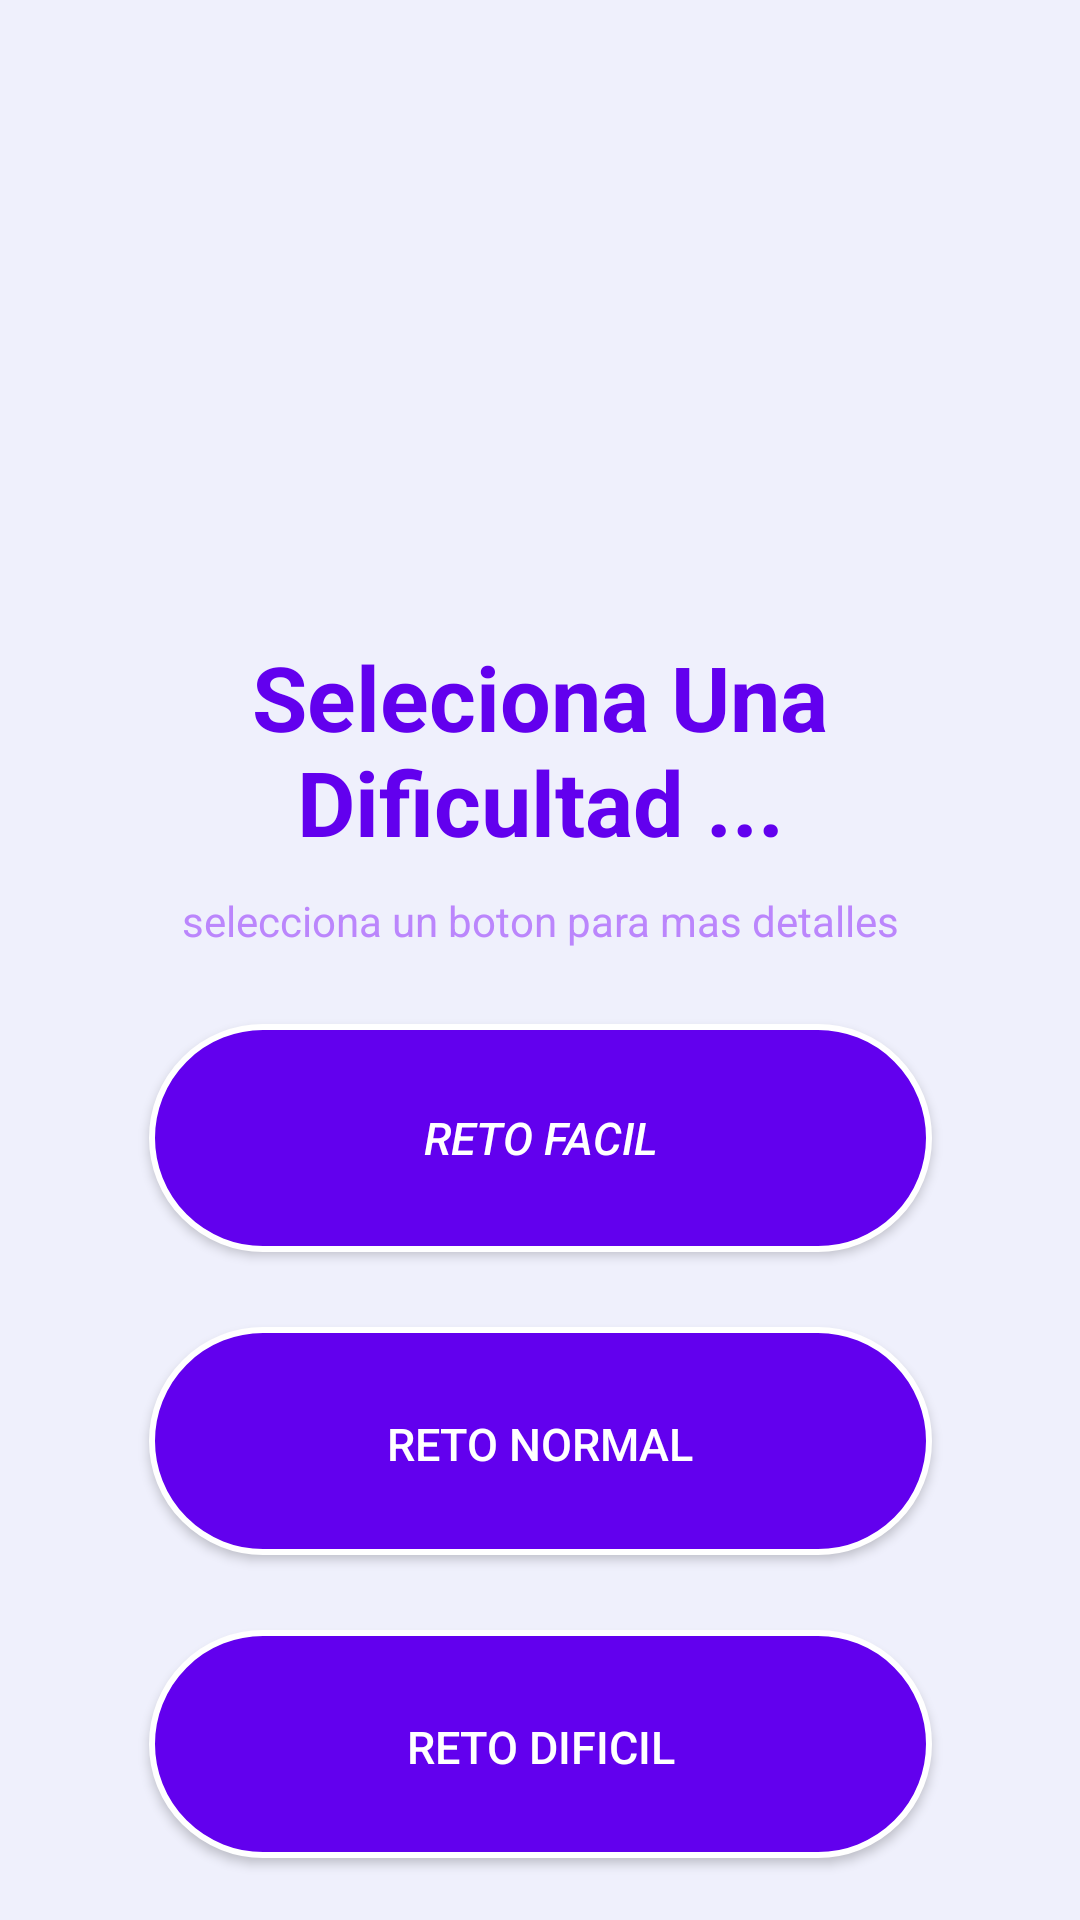

Android layout source for this screen:
<!-- AndroidManifest.xml: application theme Theme.D3T0X -->
<!-- res/layout/activity_main.xml -->
<?xml version="1.0" encoding="utf-8"?>
<androidx.constraintlayout.widget.ConstraintLayout
    xmlns:android="http://schemas.android.com/apk/res/android"
    xmlns:tools="http://schemas.android.com/tools"
    xmlns:app="http://schemas.android.com/apk/res-auto"
    android:layout_width="match_parent"
    android:layout_height="match_parent"
    android:background="@color/back"
    tools:context=".MainActivity">

    <ImageView
        android:id="@+id/imageView"
        android:layout_width="185dp"
        android:layout_height="213dp"
        app:layout_constraintEnd_toEndOf="parent"
        app:layout_constraintHorizontal_bias="0.0"
        app:layout_constraintStart_toStartOf="parent"
        app:layout_constraintTop_toTopOf="parent"
        app:srcCompat="@drawable/top_left_g" />


    <ImageView
        android:id="@+id/imageView6"
        android:layout_width="wrap_content"
        android:layout_height="wrap_content"
        app:layout_constraintBottom_toBottomOf="parent"
        app:layout_constraintEnd_toEndOf="parent"
        app:srcCompat="@drawable/bottom_right_m" />

    <TextView
        android:id="@+id/tut"
        android:layout_width="wrap_content"
        android:layout_height="wrap_content"
        android:layout_marginTop="212dp"
        android:gravity="center"
        android:text="@string/select"
        android:textColor="@color/purple500"
        android:textSize="30dp"
        android:textStyle="bold"
        app:layout_constraintEnd_toEndOf="parent"
        app:layout_constraintHorizontal_bias="0.489"
        app:layout_constraintStart_toStartOf="parent"
        app:layout_constraintTop_toTopOf="parent" />

    <TextView
        android:id="@+id/textView"
        android:layout_width="wrap_content"
        android:layout_height="wrap_content"
        android:layout_marginTop="10dp"
        android:gravity="center"
        android:text="@string/desc"
        android:textColor="@color/purpleBajo"
        app:layout_constraintEnd_toEndOf="parent"
        app:layout_constraintStart_toStartOf="parent"
        app:layout_constraintTop_toBottomOf="@+id/tut" />

    <androidx.appcompat.widget.AppCompatButton
        android:id="@+id/btnEasy"
        android:layout_width="261dp"
        android:layout_height="76dp"
        android:background="@drawable/bottones"
        android:gravity="center"
        android:layout_marginTop="25dp"
        android:text="@string/retop"
        android:textColor="@color/white"
        android:textDirection="inherit"
        android:textSize="15dp"
        android:textStyle="italic"
        app:layout_constraintEnd_toEndOf="parent"
        app:layout_constraintStart_toStartOf="parent"
        app:layout_constraintTop_toBottomOf="@+id/textView" />

    <androidx.appcompat.widget.AppCompatButton
        android:id="@+id/btnMedium"
        android:layout_width="261dp"
        android:layout_height="76dp"
        android:layout_marginTop="25dp"
        android:text="@string/retoM"
        android:textStyle="normal"
        android:textDirection="inherit"
        android:textSize="15dp"
        android:textColor="@color/white"
        android:gravity="center"
        android:paddingTop="2dp"
        android:background="@drawable/bottones"
        app:layout_constraintEnd_toEndOf="parent"
        app:layout_constraintStart_toStartOf="parent"
        app:layout_constraintTop_toBottomOf="@id/btnEasy"
        />

    <androidx.appcompat.widget.AppCompatButton
        android:id="@+id/btnHard"
        android:layout_width="261dp"
        android:layout_height="76dp"
        android:layout_marginTop="25dp"
        android:text="@string/retoH"
        android:textStyle="normal"
        android:textDirection="inherit"
        android:textSize="15dp"
        android:textColor="@color/white"
        android:gravity="center"
        android:paddingTop="2dp"
        android:background="@drawable/bottones"
        app:layout_constraintEnd_toEndOf="parent"
        app:layout_constraintStart_toStartOf="parent"
        app:layout_constraintTop_toBottomOf="@id/btnMedium" />




</androidx.constraintlayout.widget.ConstraintLayout>
<!-- resources referenced by this layout -->
<resources>
  <color name="back">#EFF0FC</color>
  <color name="purple500">#ff6200ee</color>
  <color name="purpleBajo">#FFBB86FC</color>
  <color name="white">#FFFFFFFF</color>
  <!-- drawable bottones (drawable) -->
  <?xml version="1.0" encoding="utf-8"?>
  <selector xmlns:android="http://schemas.android.com/apk/res/android">
  <item>
      <shape android:shape="rectangle">
          <solid android:color="@color/purple500"></solid>
              <corners android:radius="80dp"></corners>
          <stroke android:color="@color/white" android:width="2dp"></stroke>
  
      </shape>
  </item>
  </selector>
  <string name="desc">selecciona un boton para mas detalles</string>
  <string name="retoH">RETO DIFICIL </string>
  <string name="retoM">RETO NORMAL </string>
  <string name="retop">RETO FACIL</string>
  <string name="select">Seleciona Una Dificultad ...</string>
  <style name="Theme.D3T0X" parent="Base.Theme.D3T0X" />
  <style name="Base.Theme.D3T0X" parent="Theme.Material3.DayNight.NoActionBar">
          
          
      </style>
</resources>
